Run: headless pygame with SDL's dummy video driver; simulated clock (each Clock.tick advances the game by its frame time, no real sleeping); random seed 0; keys injected as events and as key.get_pressed() state; no mouse input.
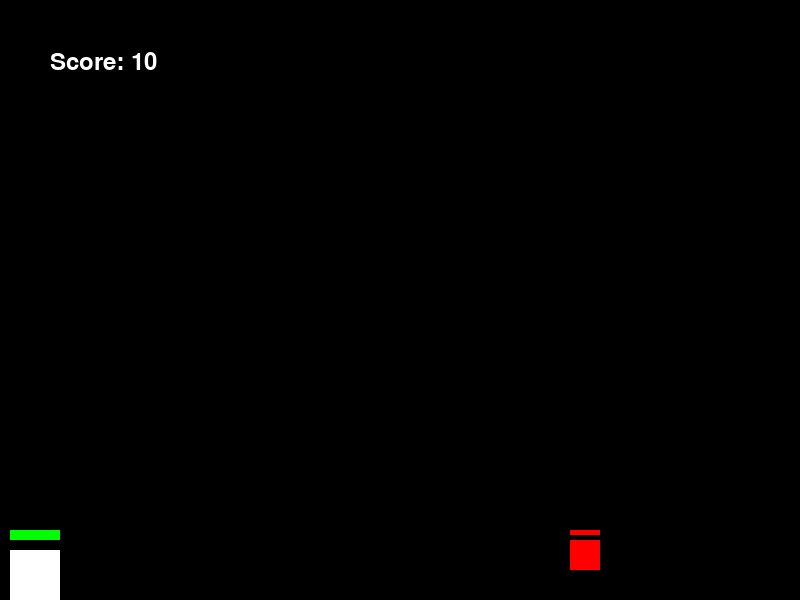
Frame 1 of 4 · flips 1–60 · no input
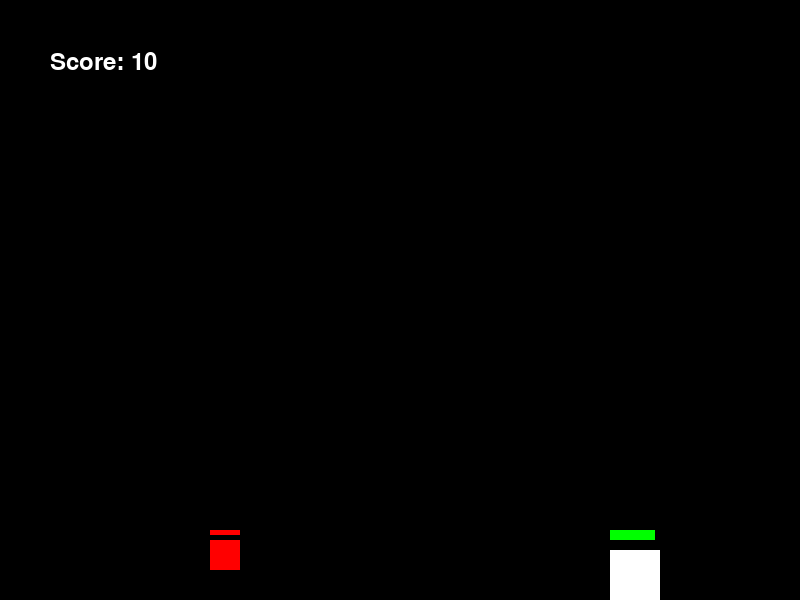
Frame 2 of 4 · flips 61–180 · tapped SPACE, RETURN · held RIGHT (→), D
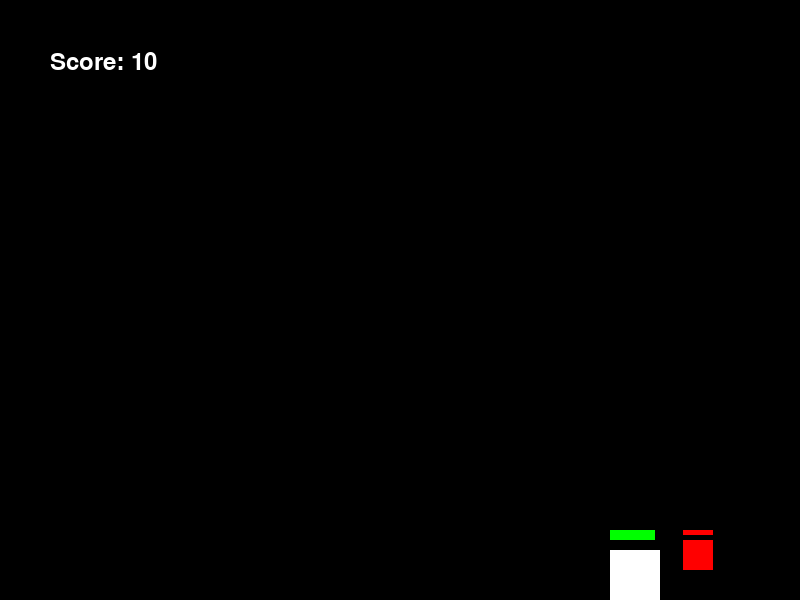
Frame 3 of 4 · flips 181–300 · held DOWN (↓), S
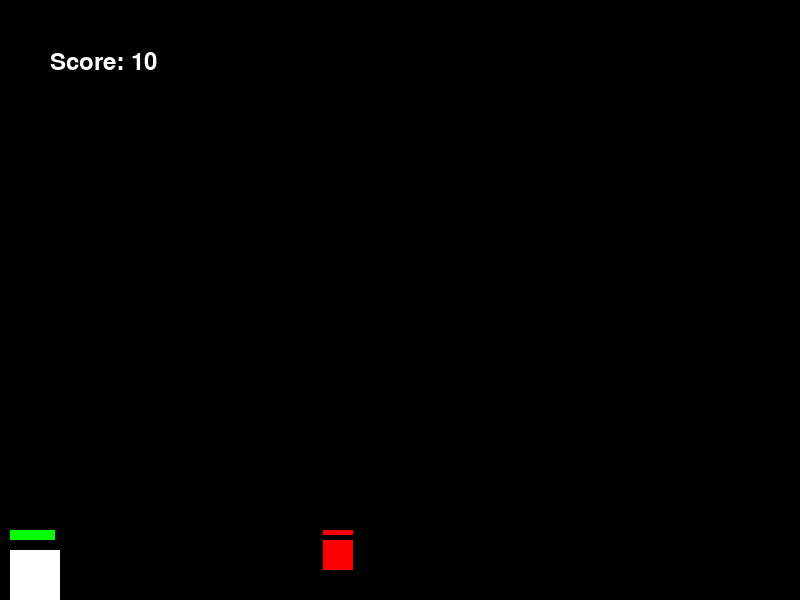
Frame 4 of 4 · flips 301–420 · held LEFT (←), A, UP (↑), W

The pygame program that drew these frames:

import pygame
import sys
import pygame.font

# Constants
SCREEN_WIDTH = 800
SCREEN_HEIGHT = 600
WHITE = (255, 255, 255)
BLACK = (0, 0, 0)
GREEN = (0, 255, 0)
YELLOW = (255, 255, 0)
RED = (255, 0, 0)
GRAVITY = 0.5


# Initialize Pygame
pygame.init()


# Create the game window
screen = pygame.display.set_mode((SCREEN_WIDTH, SCREEN_HEIGHT))
pygame.display.set_caption("Side-Scrolling Game")

# Clock to control frame rate
clock = pygame.time.Clock()

#font object
font = pygame.font.SysFont(None, 36)

# Player class
class Player(pygame.sprite.Sprite):
    def __init__(self):
        super().__init__()
        # Create player's surface (sprite) and set initial position
        self.image = pygame.Surface((50, 50))
        self.image.fill(WHITE)
        self.rect = self.image.get_rect()
        #self.rect.center = (100, SCREEN_HEIGHT // 2)
        self.rect = self.image.get_rect(bottomleft=(10, SCREEN_HEIGHT))
        # Player's movement speed
        self.speed = 5

        #VERTICAL VELOCITY OF PLAYER FOR JUMPING
        self.velocity_y = 0

        self.health = 100
        self.score = 10

        #maximum jump height
        self.jump_height = -12

        #health
        self.max_health = 100
        self.health = self.max_health

        #defining health derease amount when hit by enemy
        self.damage_amount = 10 

        self.invincible = False


        #storing previous position for jump detection
        self.prev_bottom = self.rect.bottom

    def update(self):
       self.velocity_y +=GRAVITY
       self.rect.y += self.velocity_y

       if self.rect.bottom >= SCREEN_HEIGHT:
            self.rect.bottom = SCREEN_HEIGHT
            self.velocity_y = 0
       
        # Update player's position based on keyboard input
       keys = pygame.key.get_pressed()
       if keys[pygame.K_LEFT]:
            self.rect.x -= self.speed
       if keys[pygame.K_RIGHT]:
            self.rect.x += self.speed
       if keys[pygame.K_SPACE]:
            self.jump()   

        #keeping player within boundary

       if self.rect.left < 0:
            self.rect.left = 0
       if self.rect.right > SCREEN_WIDTH:
            self.rect.right = SCREEN_WIDTH  
       
        #update previous bottom position
       self.prev_bottom = self.rect.bottom

    def jump(self):
         # Check if the player is on the ground before jumping
        if self.rect.bottom == SCREEN_HEIGHT:
            self.velocity_y = self.jump_height  
        

    def handle_collision(self, enemy):
         if not self.invincible:
             self.health -=10
             #setting player invincible after being hit
             self.invincible = True
             pygame.time.set_timer(pygame.USEREVENT, 1000)

               
    
    def draw_health_bar(self, surface):
        # Calculate the width of the health bar
        bar_width = int(self.rect.width * (self.health / self.max_health))
        # Create the health bar surface
        health_bar = pygame.Surface((bar_width, 10))
        if self.health > 60:
            color = GREEN
        elif self.health > 30:
            color = YELLOW
        else:
            color = RED
        health_bar.fill(color)
        # Draw the health bar above the player's sprite
        surface.blit(health_bar, (self.rect.x, self.rect.y - 20))



# Enemy class
class Enemy(pygame.sprite.Sprite):
    def __init__(self, x, y):
        super().__init__()
        self.image = pygame.Surface((30, 30))
        self.image.fill((255, 0, 0))  # Red color for enemy
        #self.rect = self.image.get_rect()

        self.rect = self.image.get_rect(bottomleft=(x, y))
        self.speed = 3  # Adjust speed as needed


        self.max_health= 50
        self.health = self.max_health
    def update(self):
        # Implement enemy movement logic here
        self.rect.x -= self.speed

        #make enemy only move within window
        if self.rect.right < 0:
            self.rect.left = SCREEN_WIDTH


    def draw_health_bar(self, surface):
        # Calculate the width of the health bar
        bar_width = int(self.rect.width * (self.health / self.max_health))
        # Create the health bar surface
        health_bar = pygame.Surface((bar_width, 5))
        health_bar.fill(RED)  # You can customize the color for enemies
        # Draw the health bar above the enemy's sprite
        surface.blit(health_bar, (self.rect.x, self.rect.y - 10))  
    

# Main game loop
def main():
    # Create player object
    player = Player()
    
    #enemy = Enemy(SCREEN_WIDTH, SCREEN_HEIGHT // 2)
    enemy = Enemy(SCREEN_WIDTH - 50, SCREEN_HEIGHT - 30)

    # Create sprite group for all game objects
    all_sprites = pygame.sprite.Group()
    all_sprites.add(player, enemy)


    # Main loop
    running = True
    while running:
        # Event handling
        for event in pygame.event.get():
            # Check if user quits the game
            if event.type == pygame.QUIT:
                running = False
            
            elif event.type == pygame.USEREVENT:
                player.invincible = False

        # Game logic
        all_sprites.update()
        
       
        #checking collissions
        collissions = pygame.sprite.spritecollide(player, [enemy], False)
        for enemy_hit in collissions:
            player.handle_collision(enemy_hit)      

        if (player.rect.bottom < enemy.rect.top) and (player.prev_bottom >= enemy.rect.top):
            player.score += 1
            print('Score:', player.score)

        # Rendering
        # Clear the screen
        screen.fill(BLACK)
        # Draw all sprites onto the screen
        all_sprites.draw(screen)

        # Draw health bars for player and enemy
        player.draw_health_bar(screen)
        enemy.draw_health_bar(screen)


         #Render score text
        score_text = font.render("Score: "+str(player.score), True, WHITE)
        #Blit score text onto screen
        screen.blit(score_text, (50, 50))
        
        # Flip the display
        pygame.display.flip()
        # Cap the frame rate at 60 FPS
        clock.tick(60)

    # Quit Pygame
    pygame.quit()
    sys.exit()

if __name__ == "__main__":
    main()
